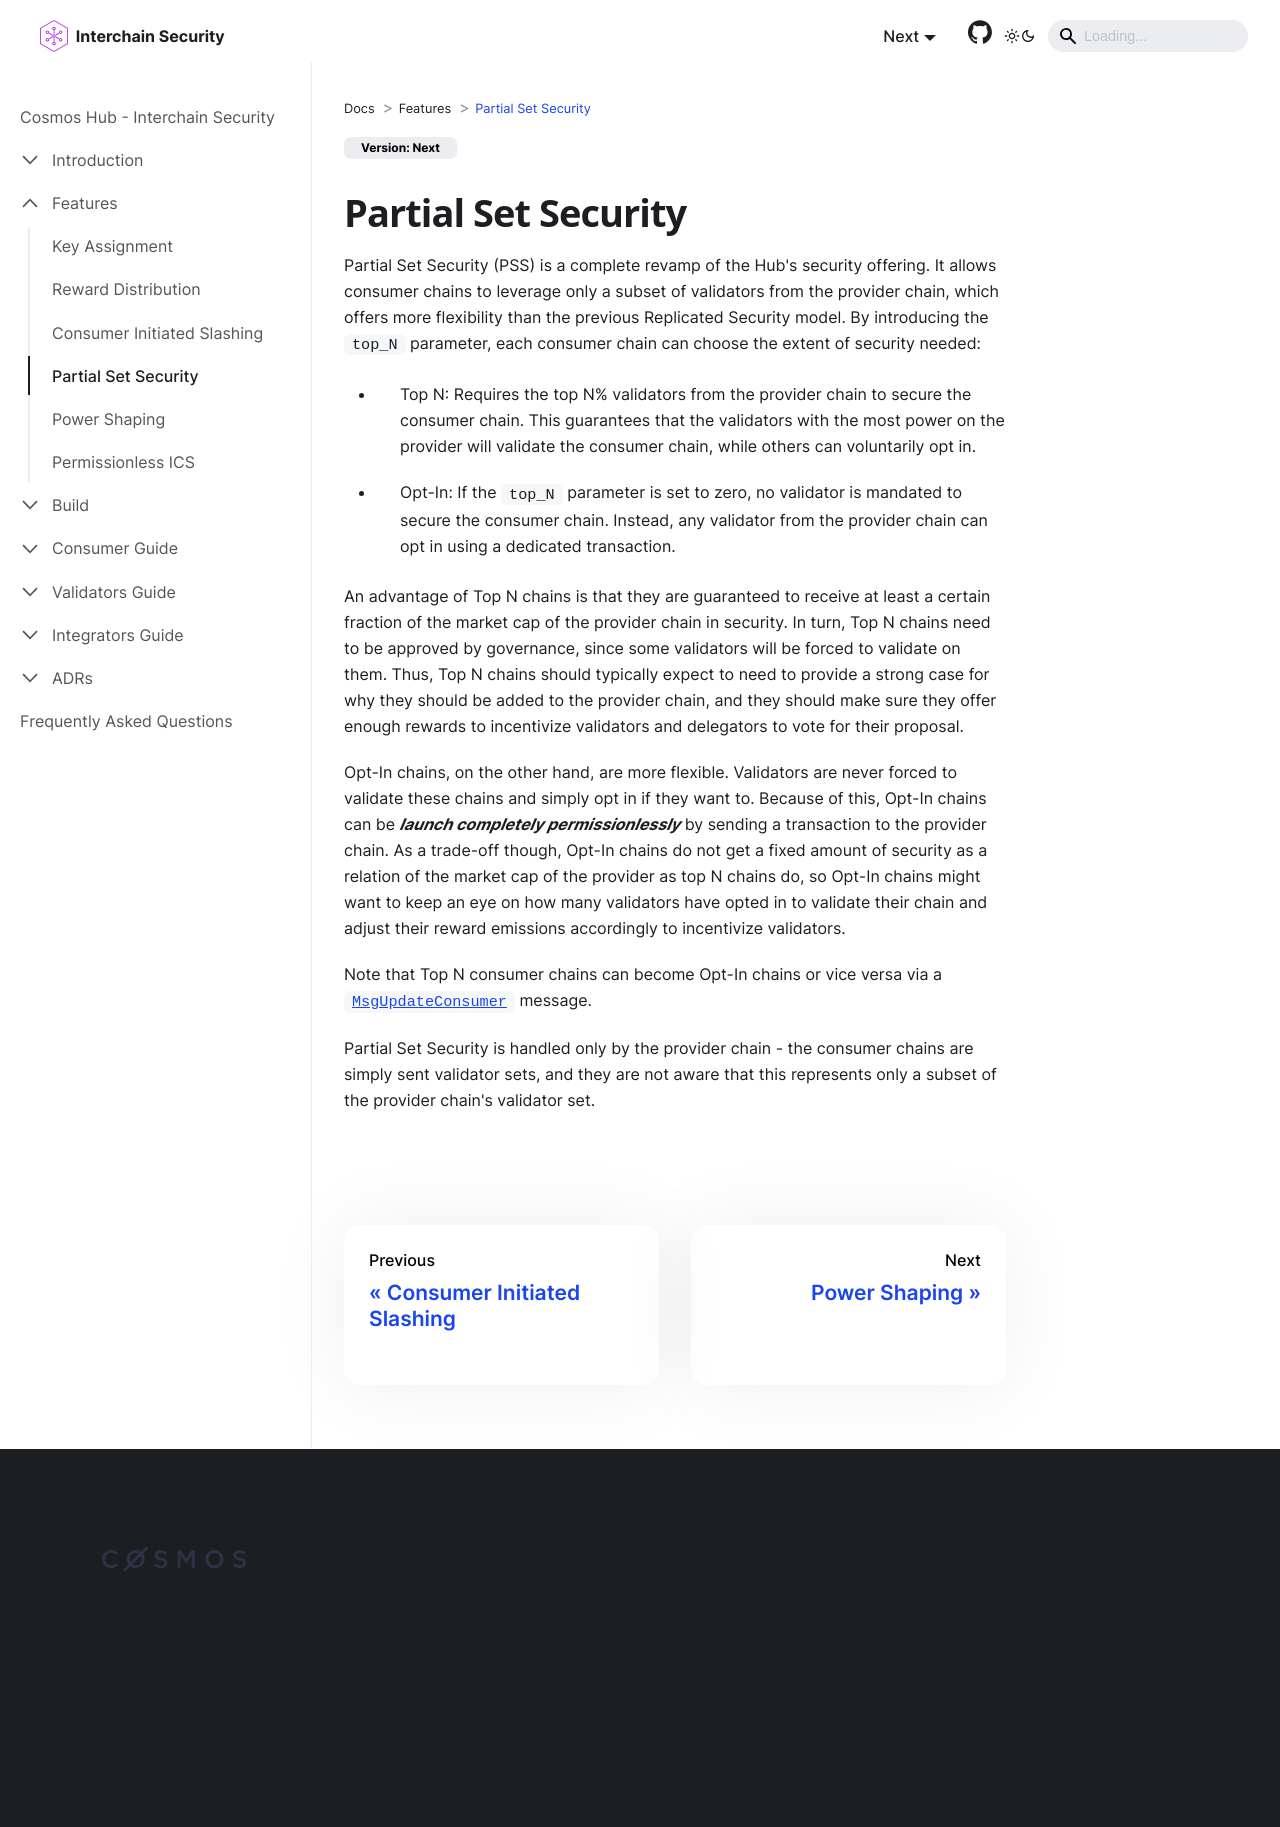

repository: cosmos/interchain-security · page: features/partial-set-security.html · generator: docusaurus

---
sidebar_position: 5
---

# Partial Set Security

Partial Set Security (PSS) is a complete revamp of the Hub's security offering. It allows consumer chains to leverage only a subset of validators from the provider chain, which offers more flexibility than the previous Replicated Security model. By introducing the `top_N` parameter, each consumer chain can choose the extent of security needed:

    * Top N: Requires the top N% validators from the provider chain to secure the consumer chain. This guarantees that the validators with the most power on the provider will validate the consumer chain, while others can voluntarily opt in.

    * Opt-In: If the `top_N` parameter is set to zero, no validator is mandated to secure the consumer chain. Instead, any validator from the provider chain can opt in using a dedicated transaction.

An advantage of Top N chains is that they are guaranteed to receive at least a certain fraction of the market cap of the provider chain in security. 
In turn, Top N chains need to be approved by governance, since some validators will be forced to validate on them. 
Thus, Top N chains should typically expect to need to provide a strong case for why they should be added to the provider chain, and they should make sure they offer enough rewards to incentivize validators and delegators to vote for their proposal.

Opt-In chains, on the other hand, are more flexible. 
Validators are never forced to validate these chains and simply opt in if they want to. 
Because of this, Opt-In chains can be **_launch completely permissionlessly_** by sending a transaction to the provider chain. 
As a trade-off though, Opt-In chains do not get a fixed amount of security as a relation of the market cap of the provider as top N chains do, so Opt-In chains might want to keep an eye on how many validators have opted in to validate their chain and adjust their reward emissions accordingly to incentivize validators.

Note that Top N consumer chains can become Opt-In chains or vice versa via a [`MsgUpdateConsumer`](./permissionless.md) message.

Partial Set Security is handled only by the provider chain - the consumer chains are simply sent validator sets, and they are not aware that this represents only a subset of the provider chain's validator set.
